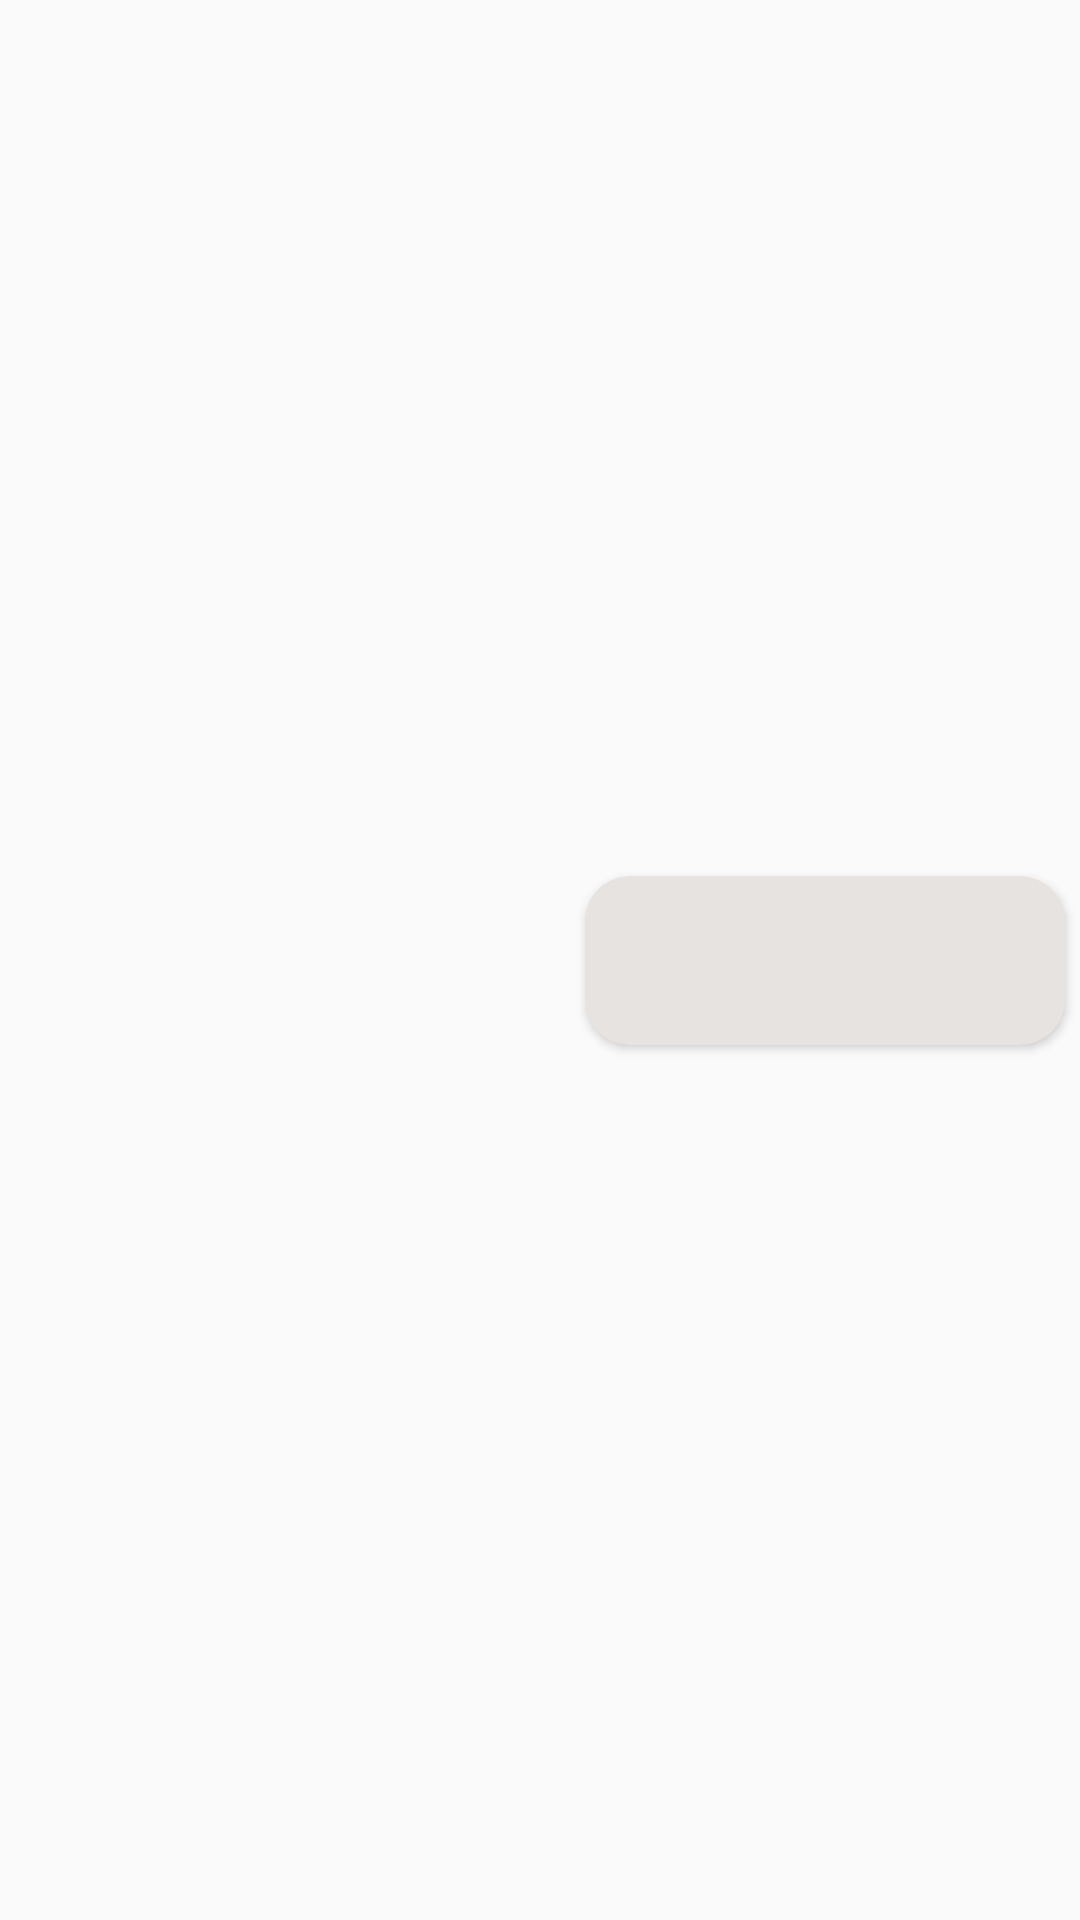

Write the Android layout XML for this screen, with the resource values it uses.
<!-- AndroidManifest.xml: application theme Theme.SIMessenger -->
<!-- res/layout/card_message_other_user.xml -->
<?xml version="1.0" encoding="utf-8"?>
<androidx.constraintlayout.widget.ConstraintLayout xmlns:android="http://schemas.android.com/apk/res/android"
    xmlns:app="http://schemas.android.com/apk/res-auto"
    xmlns:tools="http://schemas.android.com/tools"
    android:layout_width="match_parent"
    android:layout_height="wrap_content"
    android:layout_gravity="right">

    <androidx.cardview.widget.CardView
        android:layout_width="wrap_content"
        android:layout_height="wrap_content"
        android:layout_marginTop="5dp"
        android:layout_marginEnd="5dp"
        android:layout_marginBottom="5dp"
        android:foregroundGravity="right"
        android:minWidth="150dp"
        app:cardBackgroundColor="@color/canvas_background"
        app:cardCornerRadius="15dp"
        app:layout_constraintBottom_toBottomOf="parent"
        app:layout_constraintEnd_toEndOf="parent"
        app:layout_constraintTop_toTopOf="parent">

        <LinearLayout
            android:layout_width="match_parent"
            android:layout_height="wrap_content"
            android:layout_margin="5dp"
            android:minWidth="150dp"
            android:orientation="vertical">

            <TextView
                android:id="@+id/cMessageOtherUserName"
                android:layout_width="match_parent"
                android:layout_height="wrap_content"
                android:layout_marginBottom="3dp"
                android:gravity="right" />

            <TextView
                android:id="@+id/cMessageOtherUserMessage"
                android:layout_width="wrap_content"
                android:layout_height="wrap_content"
                android:layout_gravity="right"
                android:textSize="18sp"
                tools:ignore="TextContrastCheck" />
        </LinearLayout>

    </androidx.cardview.widget.CardView>
</androidx.constraintlayout.widget.ConstraintLayout>
<!-- resources referenced by this layout -->
<resources>
  <color name="canvas_background">#E6E3E1</color>
  <style name="Theme.SIMessenger" parent="Theme.AppCompat.Light.DarkActionBar">
          
          <item name="colorPrimary">@color/purple_500</item>
          <item name="colorPrimaryDark">@color/purple_700</item>
          <item name="colorAccent">@color/teal_200</item>
          
      </style>
  <color name="purple_500">#FF6200EE</color>
  <color name="purple_700">#FF3700B3</color>
  <color name="teal_200">#FF03DAC5</color>
</resources>
